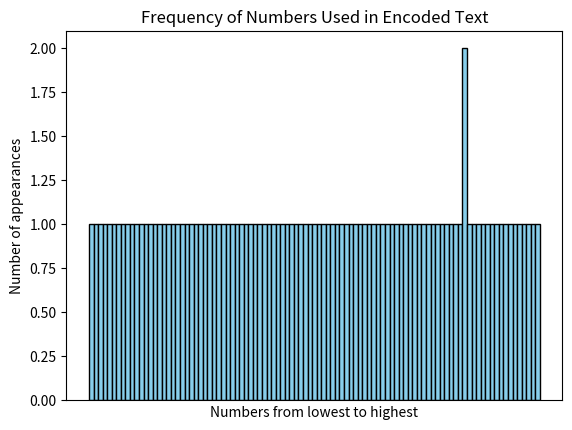
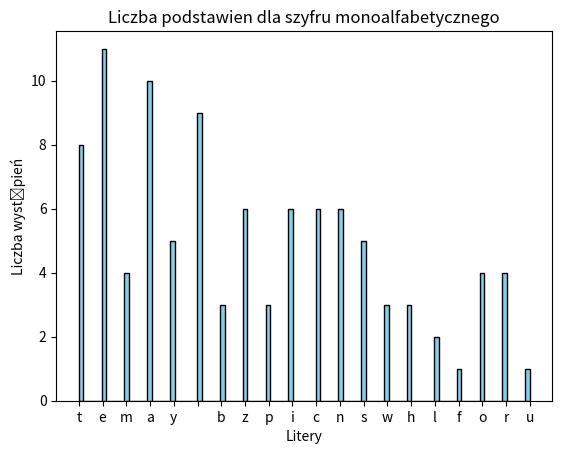

These charts were generated, in order, by the following Python code:
import random
import matplotlib.pyplot as plt

polish_alphabet_freq = {
    'a': 10.503, 'i': 8.812, 'o': 8.340, 'e': 7.352, 'z': 6.998, 'n': 6.223,
    's': 4.911, 'c': 4.520, 'r': 4.423, 'w': 4.208, 'y': 3.998, 'd': 2.854,
    'k': 2.798, 'm': 2.724, 't': 2.452, 'p': 2.083, 'u': 1.990, 'j': 1.836,
    'l': 1.821, 'g': 1.731, 'b': 1.134, 'h': 0.940, 'f': 0.260, 'v': 0.034, ## przypisanie do liter ich odpowiadajacayh procentow wystepowania
    'q': 0.014, 'x': 0.014, ' ': 15.000
}

total_codes = 988
all_codes = [f"{i:03}" for i in range(total_codes)] ## zapis liczby 1 jako 001 itd
random.shuffle(all_codes)

alphabet_dict = {letter: [] for letter in polish_alphabet_freq}  ## arraye wszystkich liter

for letter in polish_alphabet_freq:
    num_codes = round((polish_alphabet_freq[letter] / 100) * total_codes)
    if len(all_codes) < num_codes:
        num_codes = len(all_codes)
    alphabet_dict[letter] = [all_codes.pop() for _ in range(num_codes)]  ##  zapis losowych liczb do arrayi , ilosc liczb wpisywana za pomoca czestotliwosci

if all_codes:
    alphabet_dict[' '] += all_codes ## wpis do " " -( spacji ) pozostalych liczb

def encode_text(text, code_dict):
    encoded_text = ""
    for char in text:
        if char in code_dict and code_dict[char]:
            encoded_text += random.choice(code_dict[char])  ##zakodowanie tekstu w liczby dopasowane w arrayiu
        else:
            encoded_text += "000"
    return encoded_text

def decode_text(encoded_text, code_dict):
    decoded_text = ""
    for i in range(0, len(encoded_text), 3):
        code = encoded_text[i:i+3]
        for letter, codes in code_dict.items():  ## dekodowanie tekstu
            if code in codes:
                decoded_text += letter
                break
        else:
            decoded_text += '?'
    return decoded_text

# for letter, numbers in alphabet_dict.items():
#     print(f"{letter}: {', '.join(numbers)}") ## sprawdzenie tabeli liczb

tekst = "tematy bezpieczenstwa i niebezpieczenstwa w systemach teleinformatycznych poruszamy na laboratoriach"
numerical_tekst = encode_text(tekst, alphabet_dict)
decoded_tekst = decode_text(numerical_tekst, alphabet_dict)


encoded_numbers = [numerical_tekst[i:i+3] for i in range(0, len(numerical_tekst), 3)]
encoded_tekst = encoded_numbers.sort()
plt.figure()
plt.hist(encoded_numbers, bins=len(set(encoded_numbers)), color='skyblue', edgecolor='black')
plt.xticks([])
plt.xlabel('Numbers from lowest to highest')
plt.ylabel('Number of appearances')
plt.title('Frequency of Numbers Used in Encoded Text')
plt.xticks(rotation=90)
plt.show()

decoded_tekst = [tekst[i:i+1] for i in range(0, len(tekst), 1)]
plt.figure()
plt.hist(decoded_tekst, bins=len(set(encoded_numbers)), color='skyblue', edgecolor='black')
plt.xlabel('Litery')
plt.ylabel('Liczba wystąpień')
plt.title('Liczba podstawien dla szyfru monoalfabetycznego')
plt.show()

print("Original text:")
print(tekst)
print("\nEncoded numerical text:")
print(numerical_tekst)
print("\nDecoded text:")
print(decoded_tekst)
